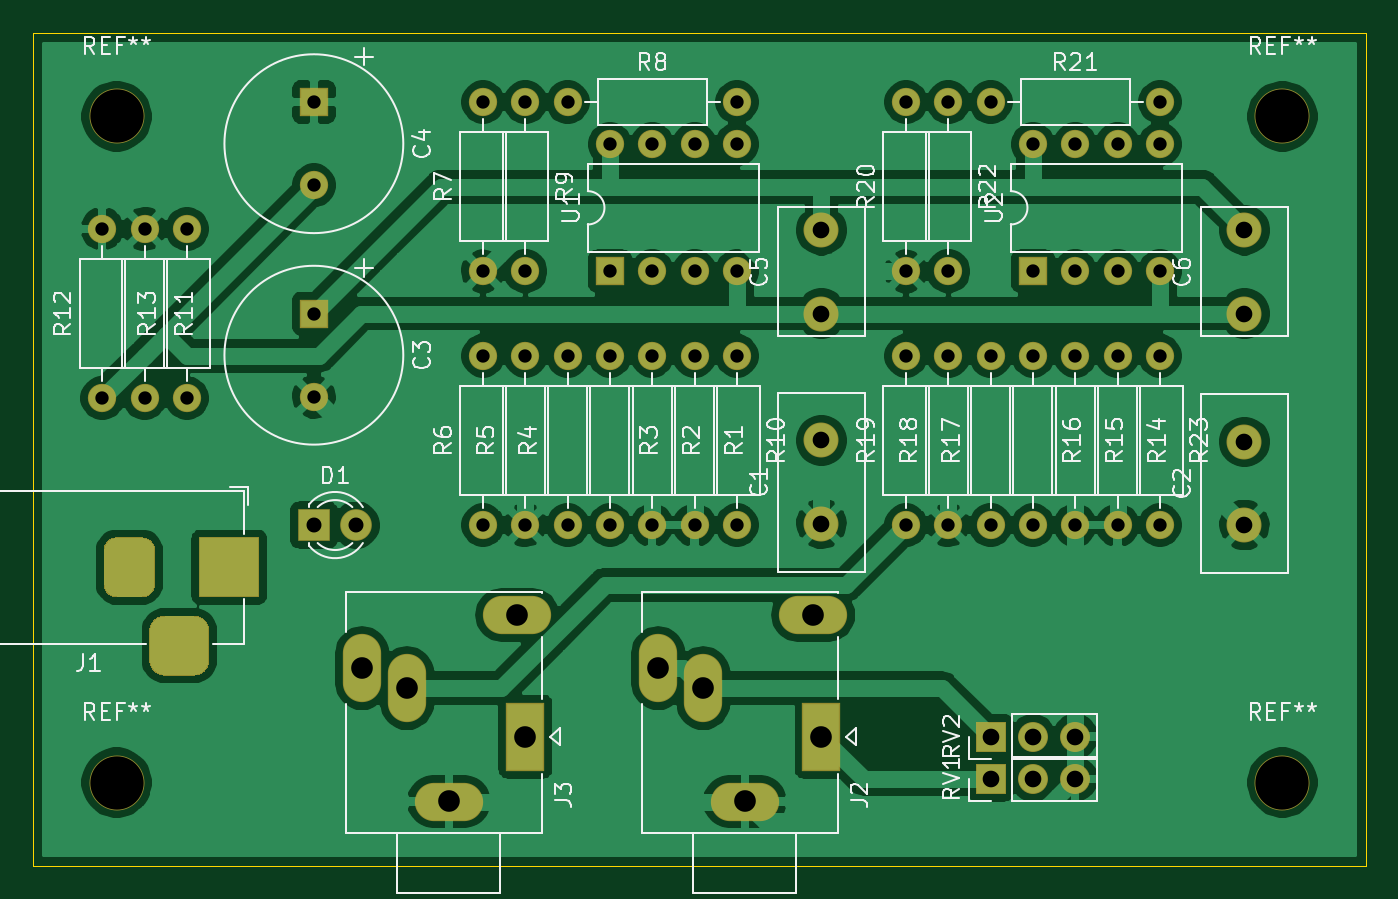
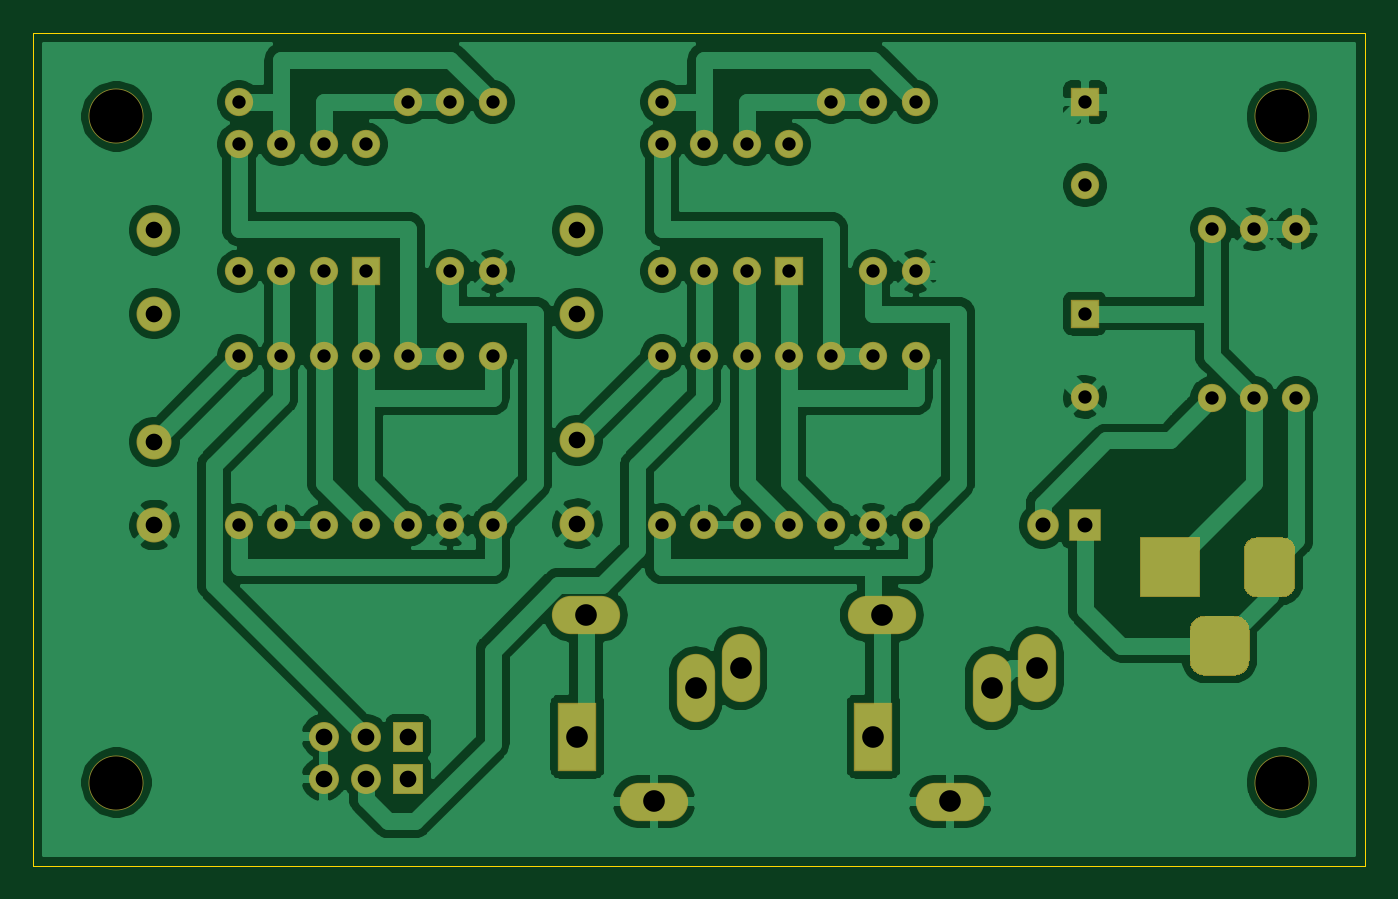
Circuit board: 10 layer files. Board 80.0 x 50.0 mm.
- bottom_copper: jj47_mask-B_Cu.gbl (133223 bytes)
- bottom_mask: jj47_mask-B_Mask.gbs (5582 bytes)
- paste: jj47_mask-B_Paste.gbp (496 bytes)
- bottom_silk: jj47_mask-B_SilkS.gbo (497 bytes)
- outline: jj47_mask-Edge_Cuts.gm1 (740 bytes)
- top_copper: jj47_mask-F_Cu.gtl (149710 bytes)
- top_mask: jj47_mask-F_Mask.gts (5582 bytes)
- paste: jj47_mask-F_Paste.gtp (496 bytes)
- top_silk: jj47_mask-F_SilkS.gto (46005 bytes)
- drill: jj47_mask.drl (1488 bytes)

=== bottom_copper: jj47_mask-B_Cu.gbl (133223 bytes, source omitted) ===
=== bottom_mask: jj47_mask-B_Mask.gbs ===
G04 #@! TF.GenerationSoftware,KiCad,Pcbnew,(5.1.6)-1*
G04 #@! TF.CreationDate,2020-10-05T15:47:34+09:00*
G04 #@! TF.ProjectId,jj47_mask,6a6a3437-5f6d-4617-936b-2e6b69636164,rev?*
G04 #@! TF.SameCoordinates,Original*
G04 #@! TF.FileFunction,Soldermask,Bot*
G04 #@! TF.FilePolarity,Negative*
%FSLAX46Y46*%
G04 Gerber Fmt 4.6, Leading zero omitted, Abs format (unit mm)*
G04 Created by KiCad (PCBNEW (5.1.6)-1) date 2020-10-05 15:47:34*
%MOMM*%
%LPD*%
G01*
G04 APERTURE LIST*
%ADD10C,3.300000*%
%ADD11C,2.100000*%
%ADD12C,1.700000*%
%ADD13R,1.700000X1.700000*%
%ADD14R,1.900000X1.900000*%
%ADD15C,1.900000*%
%ADD16R,3.600000X3.600000*%
%ADD17O,4.100000X2.300000*%
%ADD18O,2.300000X4.100000*%
%ADD19R,2.300000X4.100000*%
%ADD20O,1.700000X1.700000*%
%ADD21O,1.800000X1.800000*%
%ADD22R,1.800000X1.800000*%
G04 APERTURE END LIST*
D10*
G04 #@! TO.C,REF\u002A\u002A*
X175000000Y-145000000D03*
G04 #@! TD*
G04 #@! TO.C,REF\u002A\u002A*
X105000000Y-145000000D03*
G04 #@! TD*
G04 #@! TO.C,REF\u002A\u002A*
X175000000Y-105000000D03*
G04 #@! TD*
G04 #@! TO.C,REF\u002A\u002A*
X105000000Y-105000000D03*
G04 #@! TD*
D11*
G04 #@! TO.C,C1*
X147320000Y-129460000D03*
X147320000Y-124460000D03*
G04 #@! TD*
G04 #@! TO.C,C2*
X172720000Y-124540000D03*
X172720000Y-129540000D03*
G04 #@! TD*
D12*
G04 #@! TO.C,C3*
X116840000Y-121840000D03*
D13*
X116840000Y-116840000D03*
G04 #@! TD*
G04 #@! TO.C,C4*
X116840000Y-104140000D03*
D12*
X116840000Y-109140000D03*
G04 #@! TD*
D11*
G04 #@! TO.C,C5*
X147320000Y-111840000D03*
X147320000Y-116840000D03*
G04 #@! TD*
G04 #@! TO.C,C6*
X172720000Y-116840000D03*
X172720000Y-111840000D03*
G04 #@! TD*
D14*
G04 #@! TO.C,D1*
X116840000Y-129540000D03*
D15*
X119380000Y-129540000D03*
G04 #@! TD*
D16*
G04 #@! TO.C,J1*
X111760000Y-132080000D03*
G36*
G01*
X104210000Y-133105000D02*
X104210000Y-131055000D01*
G75*
G02*
X104985000Y-130280000I775000J0D01*
G01*
X106535000Y-130280000D01*
G75*
G02*
X107310000Y-131055000I0J-775000D01*
G01*
X107310000Y-133105000D01*
G75*
G02*
X106535000Y-133880000I-775000J0D01*
G01*
X104985000Y-133880000D01*
G75*
G02*
X104210000Y-133105000I0J775000D01*
G01*
G37*
G36*
G01*
X106960000Y-137680000D02*
X106960000Y-135880000D01*
G75*
G02*
X107860000Y-134980000I900000J0D01*
G01*
X109660000Y-134980000D01*
G75*
G02*
X110560000Y-135880000I0J-900000D01*
G01*
X110560000Y-137680000D01*
G75*
G02*
X109660000Y-138580000I-900000J0D01*
G01*
X107860000Y-138580000D01*
G75*
G02*
X106960000Y-137680000I0J900000D01*
G01*
G37*
G04 #@! TD*
D17*
G04 #@! TO.C,J2*
X142720000Y-146140000D03*
D18*
X137520000Y-138140000D03*
X140220000Y-139340000D03*
D17*
X146820000Y-134940000D03*
D19*
X147320000Y-142240000D03*
G04 #@! TD*
G04 #@! TO.C,J3*
X129540000Y-142240000D03*
D17*
X129040000Y-134940000D03*
D18*
X122440000Y-139340000D03*
X119740000Y-138140000D03*
D17*
X124940000Y-146140000D03*
G04 #@! TD*
D12*
G04 #@! TO.C,R1*
X139700000Y-119380000D03*
D20*
X139700000Y-129540000D03*
G04 #@! TD*
G04 #@! TO.C,R2*
X137160000Y-129540000D03*
D12*
X137160000Y-119380000D03*
G04 #@! TD*
D20*
G04 #@! TO.C,R3*
X134620000Y-129540000D03*
D12*
X134620000Y-119380000D03*
G04 #@! TD*
D20*
G04 #@! TO.C,R4*
X132080000Y-119380000D03*
D12*
X132080000Y-129540000D03*
G04 #@! TD*
D20*
G04 #@! TO.C,R5*
X129540000Y-119380000D03*
D12*
X129540000Y-129540000D03*
G04 #@! TD*
G04 #@! TO.C,R6*
X127000000Y-129540000D03*
D20*
X127000000Y-119380000D03*
G04 #@! TD*
G04 #@! TO.C,R7*
X127000000Y-104140000D03*
D12*
X127000000Y-114300000D03*
G04 #@! TD*
G04 #@! TO.C,R8*
X132080000Y-104140000D03*
D20*
X142240000Y-104140000D03*
G04 #@! TD*
D12*
G04 #@! TO.C,R9*
X129540000Y-104140000D03*
D20*
X129540000Y-114300000D03*
G04 #@! TD*
G04 #@! TO.C,R10*
X142240000Y-129540000D03*
D12*
X142240000Y-119380000D03*
G04 #@! TD*
G04 #@! TO.C,R11*
X106680000Y-111760000D03*
D20*
X106680000Y-121920000D03*
G04 #@! TD*
D12*
G04 #@! TO.C,R12*
X104140000Y-121920000D03*
D20*
X104140000Y-111760000D03*
G04 #@! TD*
G04 #@! TO.C,R13*
X109220000Y-111760000D03*
D12*
X109220000Y-121920000D03*
G04 #@! TD*
G04 #@! TO.C,R14*
X165100000Y-119380000D03*
D20*
X165100000Y-129540000D03*
G04 #@! TD*
D12*
G04 #@! TO.C,R15*
X162560000Y-119380000D03*
D20*
X162560000Y-129540000D03*
G04 #@! TD*
D12*
G04 #@! TO.C,R16*
X160020000Y-119380000D03*
D20*
X160020000Y-129540000D03*
G04 #@! TD*
G04 #@! TO.C,R17*
X157480000Y-119380000D03*
D12*
X157480000Y-129540000D03*
G04 #@! TD*
G04 #@! TO.C,R18*
X154940000Y-129540000D03*
D20*
X154940000Y-119380000D03*
G04 #@! TD*
G04 #@! TO.C,R19*
X152400000Y-119380000D03*
D12*
X152400000Y-129540000D03*
G04 #@! TD*
D20*
G04 #@! TO.C,R20*
X152400000Y-104140000D03*
D12*
X152400000Y-114300000D03*
G04 #@! TD*
D20*
G04 #@! TO.C,R21*
X167640000Y-104140000D03*
D12*
X157480000Y-104140000D03*
G04 #@! TD*
G04 #@! TO.C,R22*
X154940000Y-104140000D03*
D20*
X154940000Y-114300000D03*
G04 #@! TD*
D12*
G04 #@! TO.C,R23*
X167640000Y-119380000D03*
D20*
X167640000Y-129540000D03*
G04 #@! TD*
D21*
G04 #@! TO.C,RV1*
X162560000Y-144780000D03*
X160020000Y-144780000D03*
D22*
X157480000Y-144780000D03*
G04 #@! TD*
G04 #@! TO.C,RV2*
X157480000Y-142240000D03*
D21*
X160020000Y-142240000D03*
X162560000Y-142240000D03*
G04 #@! TD*
D13*
G04 #@! TO.C,U1*
X134620000Y-114300000D03*
D20*
X142240000Y-106680000D03*
X137160000Y-114300000D03*
X139700000Y-106680000D03*
X139700000Y-114300000D03*
X137160000Y-106680000D03*
X142240000Y-114300000D03*
X134620000Y-106680000D03*
G04 #@! TD*
G04 #@! TO.C,U2*
X160020000Y-106680000D03*
X167640000Y-114300000D03*
X162560000Y-106680000D03*
X165100000Y-114300000D03*
X165100000Y-106680000D03*
X162560000Y-114300000D03*
X167640000Y-106680000D03*
D13*
X160020000Y-114300000D03*
G04 #@! TD*
M02*

=== paste: jj47_mask-B_Paste.gbp ===
G04 #@! TF.GenerationSoftware,KiCad,Pcbnew,(5.1.6)-1*
G04 #@! TF.CreationDate,2020-10-05T15:47:34+09:00*
G04 #@! TF.ProjectId,jj47_mask,6a6a3437-5f6d-4617-936b-2e6b69636164,rev?*
G04 #@! TF.SameCoordinates,Original*
G04 #@! TF.FileFunction,Paste,Bot*
G04 #@! TF.FilePolarity,Positive*
%FSLAX46Y46*%
G04 Gerber Fmt 4.6, Leading zero omitted, Abs format (unit mm)*
G04 Created by KiCad (PCBNEW (5.1.6)-1) date 2020-10-05 15:47:34*
%MOMM*%
%LPD*%
G01*
G04 APERTURE LIST*
G04 APERTURE END LIST*
M02*

=== bottom_silk: jj47_mask-B_SilkS.gbo ===
G04 #@! TF.GenerationSoftware,KiCad,Pcbnew,(5.1.6)-1*
G04 #@! TF.CreationDate,2020-10-05T15:47:34+09:00*
G04 #@! TF.ProjectId,jj47_mask,6a6a3437-5f6d-4617-936b-2e6b69636164,rev?*
G04 #@! TF.SameCoordinates,Original*
G04 #@! TF.FileFunction,Legend,Bot*
G04 #@! TF.FilePolarity,Positive*
%FSLAX46Y46*%
G04 Gerber Fmt 4.6, Leading zero omitted, Abs format (unit mm)*
G04 Created by KiCad (PCBNEW (5.1.6)-1) date 2020-10-05 15:47:34*
%MOMM*%
%LPD*%
G01*
G04 APERTURE LIST*
G04 APERTURE END LIST*
M02*

=== outline: jj47_mask-Edge_Cuts.gm1 ===
G04 #@! TF.GenerationSoftware,KiCad,Pcbnew,(5.1.6)-1*
G04 #@! TF.CreationDate,2020-10-05T15:47:34+09:00*
G04 #@! TF.ProjectId,jj47_mask,6a6a3437-5f6d-4617-936b-2e6b69636164,rev?*
G04 #@! TF.SameCoordinates,Original*
G04 #@! TF.FileFunction,Profile,NP*
%FSLAX46Y46*%
G04 Gerber Fmt 4.6, Leading zero omitted, Abs format (unit mm)*
G04 Created by KiCad (PCBNEW (5.1.6)-1) date 2020-10-05 15:47:34*
%MOMM*%
%LPD*%
G01*
G04 APERTURE LIST*
G04 #@! TA.AperFunction,Profile*
%ADD10C,0.050000*%
G04 #@! TD*
G04 APERTURE END LIST*
D10*
X100000000Y-150000000D02*
X100000000Y-100000000D01*
X180000000Y-150000000D02*
X100000000Y-150000000D01*
X180000000Y-100000000D02*
X180000000Y-150000000D01*
X100000000Y-100000000D02*
X180000000Y-100000000D01*
M02*

=== top_copper: jj47_mask-F_Cu.gtl (149710 bytes, source omitted) ===
=== top_mask: jj47_mask-F_Mask.gts ===
G04 #@! TF.GenerationSoftware,KiCad,Pcbnew,(5.1.6)-1*
G04 #@! TF.CreationDate,2020-10-05T15:47:34+09:00*
G04 #@! TF.ProjectId,jj47_mask,6a6a3437-5f6d-4617-936b-2e6b69636164,rev?*
G04 #@! TF.SameCoordinates,Original*
G04 #@! TF.FileFunction,Soldermask,Top*
G04 #@! TF.FilePolarity,Negative*
%FSLAX46Y46*%
G04 Gerber Fmt 4.6, Leading zero omitted, Abs format (unit mm)*
G04 Created by KiCad (PCBNEW (5.1.6)-1) date 2020-10-05 15:47:34*
%MOMM*%
%LPD*%
G01*
G04 APERTURE LIST*
%ADD10C,3.300000*%
%ADD11C,2.100000*%
%ADD12C,1.700000*%
%ADD13R,1.700000X1.700000*%
%ADD14R,1.900000X1.900000*%
%ADD15C,1.900000*%
%ADD16R,3.600000X3.600000*%
%ADD17O,4.100000X2.300000*%
%ADD18O,2.300000X4.100000*%
%ADD19R,2.300000X4.100000*%
%ADD20O,1.700000X1.700000*%
%ADD21O,1.800000X1.800000*%
%ADD22R,1.800000X1.800000*%
G04 APERTURE END LIST*
D10*
G04 #@! TO.C,REF\u002A\u002A*
X175000000Y-145000000D03*
G04 #@! TD*
G04 #@! TO.C,REF\u002A\u002A*
X105000000Y-145000000D03*
G04 #@! TD*
G04 #@! TO.C,REF\u002A\u002A*
X175000000Y-105000000D03*
G04 #@! TD*
G04 #@! TO.C,REF\u002A\u002A*
X105000000Y-105000000D03*
G04 #@! TD*
D11*
G04 #@! TO.C,C1*
X147320000Y-129460000D03*
X147320000Y-124460000D03*
G04 #@! TD*
G04 #@! TO.C,C2*
X172720000Y-124540000D03*
X172720000Y-129540000D03*
G04 #@! TD*
D12*
G04 #@! TO.C,C3*
X116840000Y-121840000D03*
D13*
X116840000Y-116840000D03*
G04 #@! TD*
G04 #@! TO.C,C4*
X116840000Y-104140000D03*
D12*
X116840000Y-109140000D03*
G04 #@! TD*
D11*
G04 #@! TO.C,C5*
X147320000Y-111840000D03*
X147320000Y-116840000D03*
G04 #@! TD*
G04 #@! TO.C,C6*
X172720000Y-116840000D03*
X172720000Y-111840000D03*
G04 #@! TD*
D14*
G04 #@! TO.C,D1*
X116840000Y-129540000D03*
D15*
X119380000Y-129540000D03*
G04 #@! TD*
D16*
G04 #@! TO.C,J1*
X111760000Y-132080000D03*
G36*
G01*
X104210000Y-133105000D02*
X104210000Y-131055000D01*
G75*
G02*
X104985000Y-130280000I775000J0D01*
G01*
X106535000Y-130280000D01*
G75*
G02*
X107310000Y-131055000I0J-775000D01*
G01*
X107310000Y-133105000D01*
G75*
G02*
X106535000Y-133880000I-775000J0D01*
G01*
X104985000Y-133880000D01*
G75*
G02*
X104210000Y-133105000I0J775000D01*
G01*
G37*
G36*
G01*
X106960000Y-137680000D02*
X106960000Y-135880000D01*
G75*
G02*
X107860000Y-134980000I900000J0D01*
G01*
X109660000Y-134980000D01*
G75*
G02*
X110560000Y-135880000I0J-900000D01*
G01*
X110560000Y-137680000D01*
G75*
G02*
X109660000Y-138580000I-900000J0D01*
G01*
X107860000Y-138580000D01*
G75*
G02*
X106960000Y-137680000I0J900000D01*
G01*
G37*
G04 #@! TD*
D17*
G04 #@! TO.C,J2*
X142720000Y-146140000D03*
D18*
X137520000Y-138140000D03*
X140220000Y-139340000D03*
D17*
X146820000Y-134940000D03*
D19*
X147320000Y-142240000D03*
G04 #@! TD*
G04 #@! TO.C,J3*
X129540000Y-142240000D03*
D17*
X129040000Y-134940000D03*
D18*
X122440000Y-139340000D03*
X119740000Y-138140000D03*
D17*
X124940000Y-146140000D03*
G04 #@! TD*
D12*
G04 #@! TO.C,R1*
X139700000Y-119380000D03*
D20*
X139700000Y-129540000D03*
G04 #@! TD*
G04 #@! TO.C,R2*
X137160000Y-129540000D03*
D12*
X137160000Y-119380000D03*
G04 #@! TD*
D20*
G04 #@! TO.C,R3*
X134620000Y-129540000D03*
D12*
X134620000Y-119380000D03*
G04 #@! TD*
D20*
G04 #@! TO.C,R4*
X132080000Y-119380000D03*
D12*
X132080000Y-129540000D03*
G04 #@! TD*
D20*
G04 #@! TO.C,R5*
X129540000Y-119380000D03*
D12*
X129540000Y-129540000D03*
G04 #@! TD*
G04 #@! TO.C,R6*
X127000000Y-129540000D03*
D20*
X127000000Y-119380000D03*
G04 #@! TD*
G04 #@! TO.C,R7*
X127000000Y-104140000D03*
D12*
X127000000Y-114300000D03*
G04 #@! TD*
G04 #@! TO.C,R8*
X132080000Y-104140000D03*
D20*
X142240000Y-104140000D03*
G04 #@! TD*
D12*
G04 #@! TO.C,R9*
X129540000Y-104140000D03*
D20*
X129540000Y-114300000D03*
G04 #@! TD*
G04 #@! TO.C,R10*
X142240000Y-129540000D03*
D12*
X142240000Y-119380000D03*
G04 #@! TD*
G04 #@! TO.C,R11*
X106680000Y-111760000D03*
D20*
X106680000Y-121920000D03*
G04 #@! TD*
D12*
G04 #@! TO.C,R12*
X104140000Y-121920000D03*
D20*
X104140000Y-111760000D03*
G04 #@! TD*
G04 #@! TO.C,R13*
X109220000Y-111760000D03*
D12*
X109220000Y-121920000D03*
G04 #@! TD*
G04 #@! TO.C,R14*
X165100000Y-119380000D03*
D20*
X165100000Y-129540000D03*
G04 #@! TD*
D12*
G04 #@! TO.C,R15*
X162560000Y-119380000D03*
D20*
X162560000Y-129540000D03*
G04 #@! TD*
D12*
G04 #@! TO.C,R16*
X160020000Y-119380000D03*
D20*
X160020000Y-129540000D03*
G04 #@! TD*
G04 #@! TO.C,R17*
X157480000Y-119380000D03*
D12*
X157480000Y-129540000D03*
G04 #@! TD*
G04 #@! TO.C,R18*
X154940000Y-129540000D03*
D20*
X154940000Y-119380000D03*
G04 #@! TD*
G04 #@! TO.C,R19*
X152400000Y-119380000D03*
D12*
X152400000Y-129540000D03*
G04 #@! TD*
D20*
G04 #@! TO.C,R20*
X152400000Y-104140000D03*
D12*
X152400000Y-114300000D03*
G04 #@! TD*
D20*
G04 #@! TO.C,R21*
X167640000Y-104140000D03*
D12*
X157480000Y-104140000D03*
G04 #@! TD*
G04 #@! TO.C,R22*
X154940000Y-104140000D03*
D20*
X154940000Y-114300000D03*
G04 #@! TD*
D12*
G04 #@! TO.C,R23*
X167640000Y-119380000D03*
D20*
X167640000Y-129540000D03*
G04 #@! TD*
D21*
G04 #@! TO.C,RV1*
X162560000Y-144780000D03*
X160020000Y-144780000D03*
D22*
X157480000Y-144780000D03*
G04 #@! TD*
G04 #@! TO.C,RV2*
X157480000Y-142240000D03*
D21*
X160020000Y-142240000D03*
X162560000Y-142240000D03*
G04 #@! TD*
D13*
G04 #@! TO.C,U1*
X134620000Y-114300000D03*
D20*
X142240000Y-106680000D03*
X137160000Y-114300000D03*
X139700000Y-106680000D03*
X139700000Y-114300000D03*
X137160000Y-106680000D03*
X142240000Y-114300000D03*
X134620000Y-106680000D03*
G04 #@! TD*
G04 #@! TO.C,U2*
X160020000Y-106680000D03*
X167640000Y-114300000D03*
X162560000Y-106680000D03*
X165100000Y-114300000D03*
X165100000Y-106680000D03*
X162560000Y-114300000D03*
X167640000Y-106680000D03*
D13*
X160020000Y-114300000D03*
G04 #@! TD*
M02*

=== paste: jj47_mask-F_Paste.gtp ===
G04 #@! TF.GenerationSoftware,KiCad,Pcbnew,(5.1.6)-1*
G04 #@! TF.CreationDate,2020-10-05T15:47:34+09:00*
G04 #@! TF.ProjectId,jj47_mask,6a6a3437-5f6d-4617-936b-2e6b69636164,rev?*
G04 #@! TF.SameCoordinates,Original*
G04 #@! TF.FileFunction,Paste,Top*
G04 #@! TF.FilePolarity,Positive*
%FSLAX46Y46*%
G04 Gerber Fmt 4.6, Leading zero omitted, Abs format (unit mm)*
G04 Created by KiCad (PCBNEW (5.1.6)-1) date 2020-10-05 15:47:34*
%MOMM*%
%LPD*%
G01*
G04 APERTURE LIST*
G04 APERTURE END LIST*
M02*

=== top_silk: jj47_mask-F_SilkS.gto (46005 bytes, source omitted) ===
=== drill: jj47_mask.drl ===
M48
; DRILL file {KiCad (5.1.6)-1} date 10/05/20 15:47:47
; FORMAT={-:-/ absolute / inch / decimal}
; #@! TF.CreationDate,2020-10-05T15:47:47+09:00
; #@! TF.GenerationSoftware,Kicad,Pcbnew,(5.1.6)-1
FMAT,2
INCH
T1C0.0315
T2C0.0354
T3C0.0394
T4C0.0512
T5C0.1260
%
G90
G05
T1
X5.0Y-4.1
X5.0Y-4.5
X4.3Y-4.4
X4.3Y-4.8
X6.1Y-4.7
X6.1Y-5.1
X6.3Y-4.2
X6.3Y-4.5
X6.4Y-4.2
X6.4Y-4.5
X6.5Y-4.2
X6.5Y-4.5
X6.6Y-4.2
X6.6Y-4.5
X6.3Y-4.7
X6.3Y-5.1
X5.5Y-4.7
X5.5Y-5.1
X6.1Y-4.1
X6.1Y-4.5
X5.3Y-4.2
X5.3Y-4.5
X5.4Y-4.2
X5.4Y-4.5
X5.5Y-4.2
X5.5Y-4.5
X5.6Y-4.2
X5.6Y-4.5
X4.6Y-4.1
X4.6Y-4.2969
X5.2Y-4.7
X5.2Y-5.1
X6.4Y-4.7
X6.4Y-5.1
X4.2Y-4.4
X4.2Y-4.8
X6.6Y-4.7
X6.6Y-5.1
X6.2Y-4.1
X6.6Y-4.1
X6.0Y-4.1
X6.0Y-4.5
X5.2Y-4.1
X5.6Y-4.1
X5.3Y-4.7
X5.3Y-5.1
X5.6Y-4.7
X5.6Y-5.1
X4.6Y-4.6
X4.6Y-4.7969
X5.1Y-4.7
X5.1Y-5.1
X5.0Y-4.7
X5.0Y-5.1
X5.1Y-4.1
X5.1Y-4.5
X4.1Y-4.4
X4.1Y-4.8
X5.4Y-4.7
X5.4Y-5.1
X6.0Y-4.7
X6.0Y-5.1
X6.2Y-4.7
X6.2Y-5.1
X6.5Y-4.7
X6.5Y-5.1
T2
X4.6Y-5.1
X4.7Y-5.1
T3
X6.2Y-5.6
X6.3Y-5.6
X6.4Y-5.6
X6.2Y-5.7
X6.3Y-5.7
X6.4Y-5.7
X6.8Y-4.4031
X6.8Y-4.6
X5.8Y-4.4031
X5.8Y-4.6
X6.8Y-4.9031
X6.8Y-5.1
X5.8Y-4.9
X5.8Y-5.0969
T4
X5.4142Y-5.4386
X5.5205Y-5.4858
X5.6189Y-5.7535
X5.7803Y-5.3126
X5.8Y-5.6
X4.7142Y-5.4386
X4.8205Y-5.4858
X4.9189Y-5.7535
X5.0803Y-5.3126
X5.1Y-5.6
T5
X6.8898Y-4.1339
X6.8898Y-5.7087
X4.1339Y-4.1339
X4.1339Y-5.7087
T3
G00X4.1638Y-5.1606
M15
G01X4.1638Y-5.2394
M16
G05
G00X4.2425Y-5.385
M15
G01X4.3213Y-5.385
M16
G05
G00X4.4Y-5.1606
M15
G01X4.4Y-5.2394
M16
G05
T0
M30
